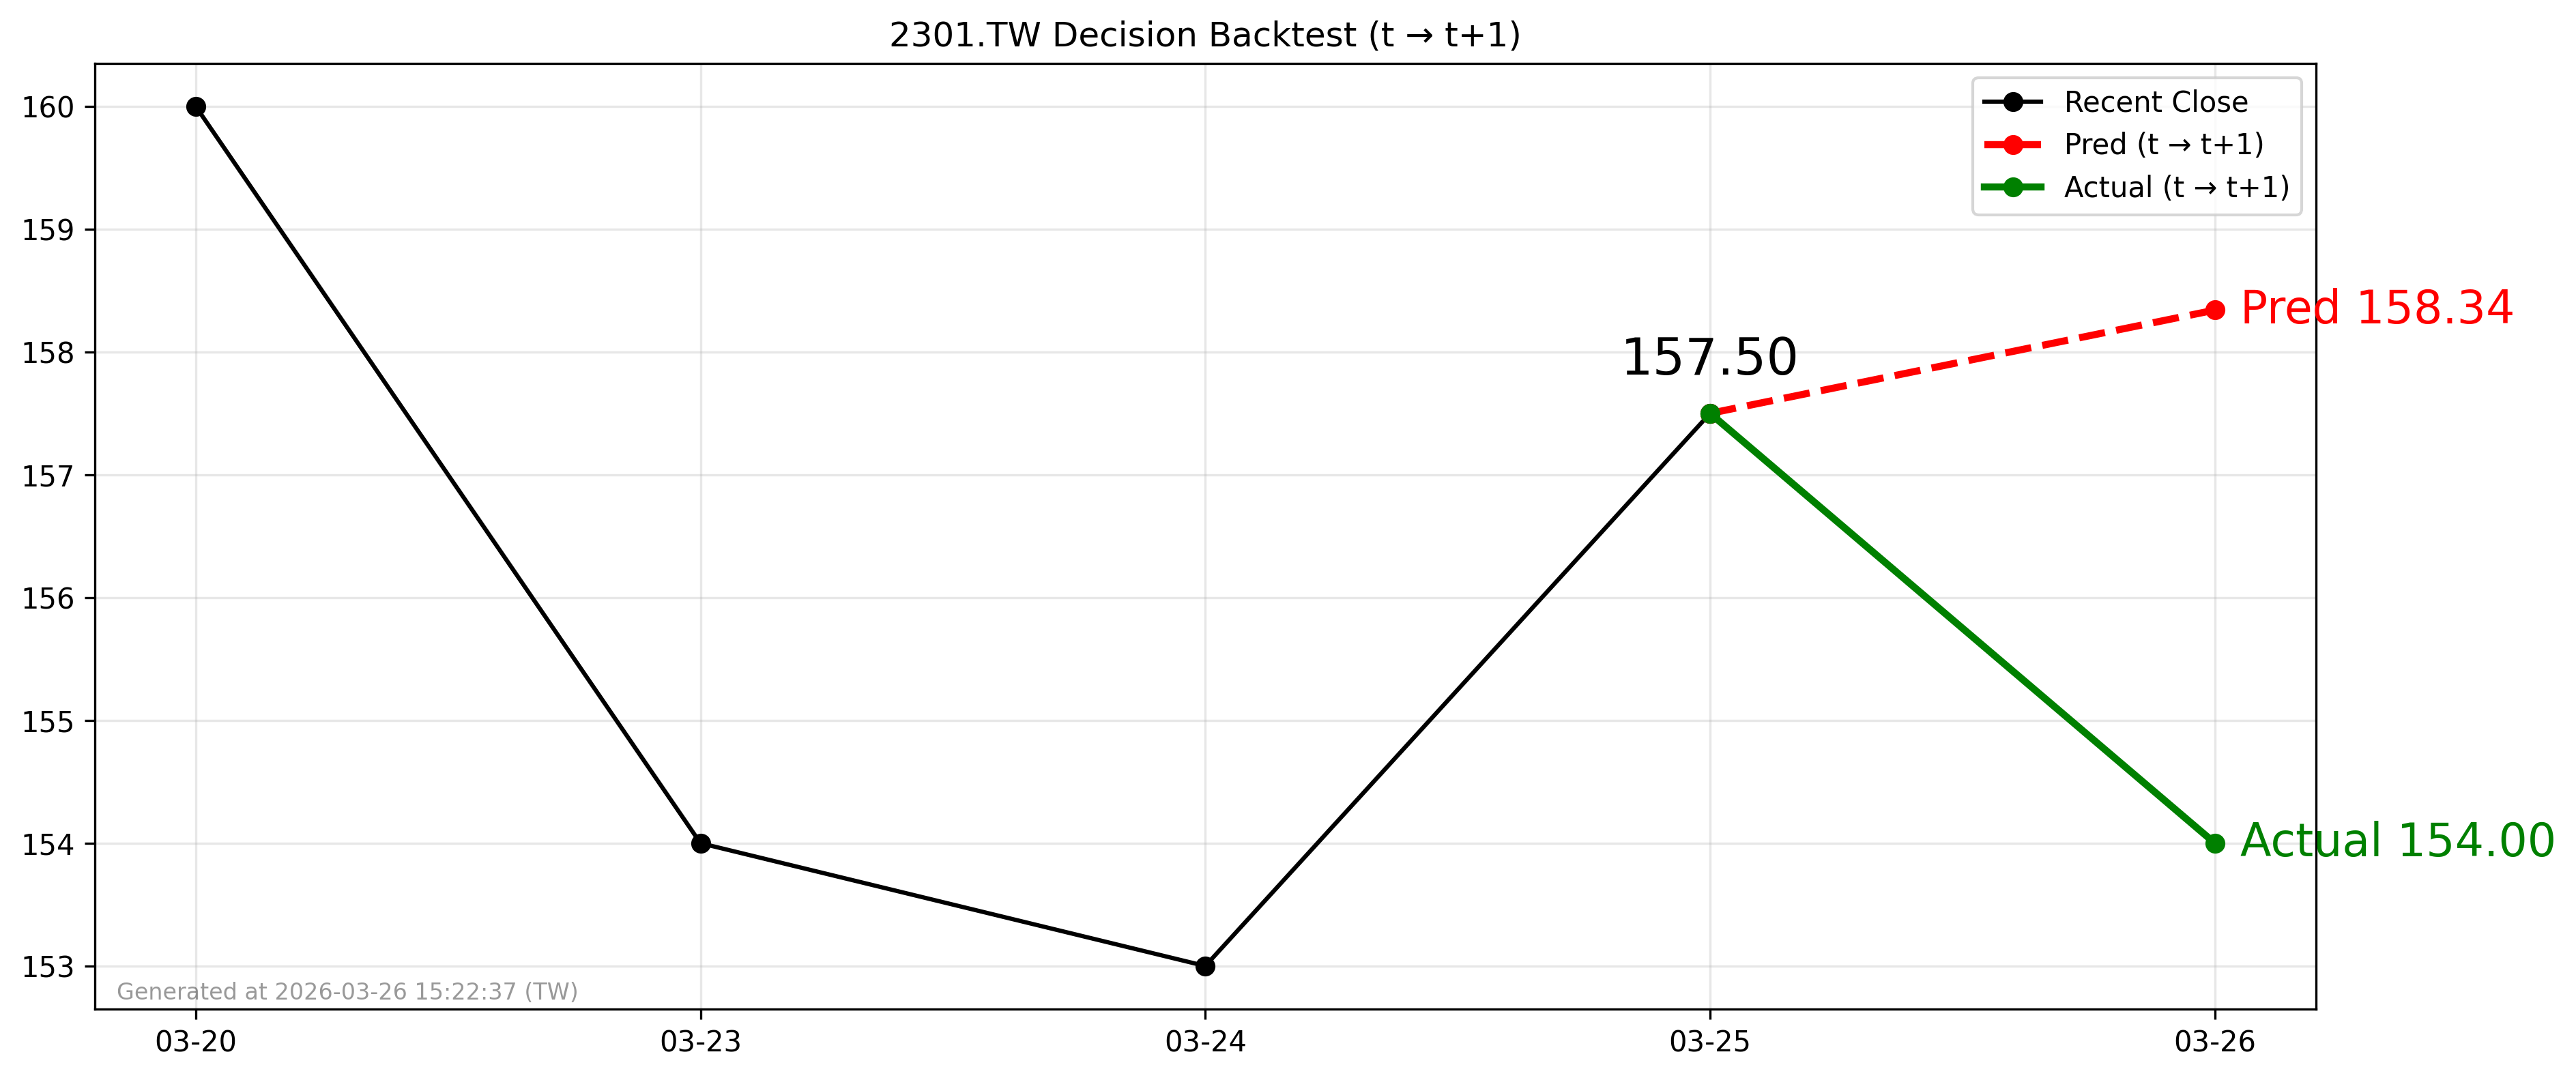

The file beside this chart, header and first rows:
forecast_date, decision_day, close_t, pred_t1, actual_t1, direction_pred, direction_actual
2026-03-25, 2026-03-25, 157.5, 158.3, 154.0, 1, -1
